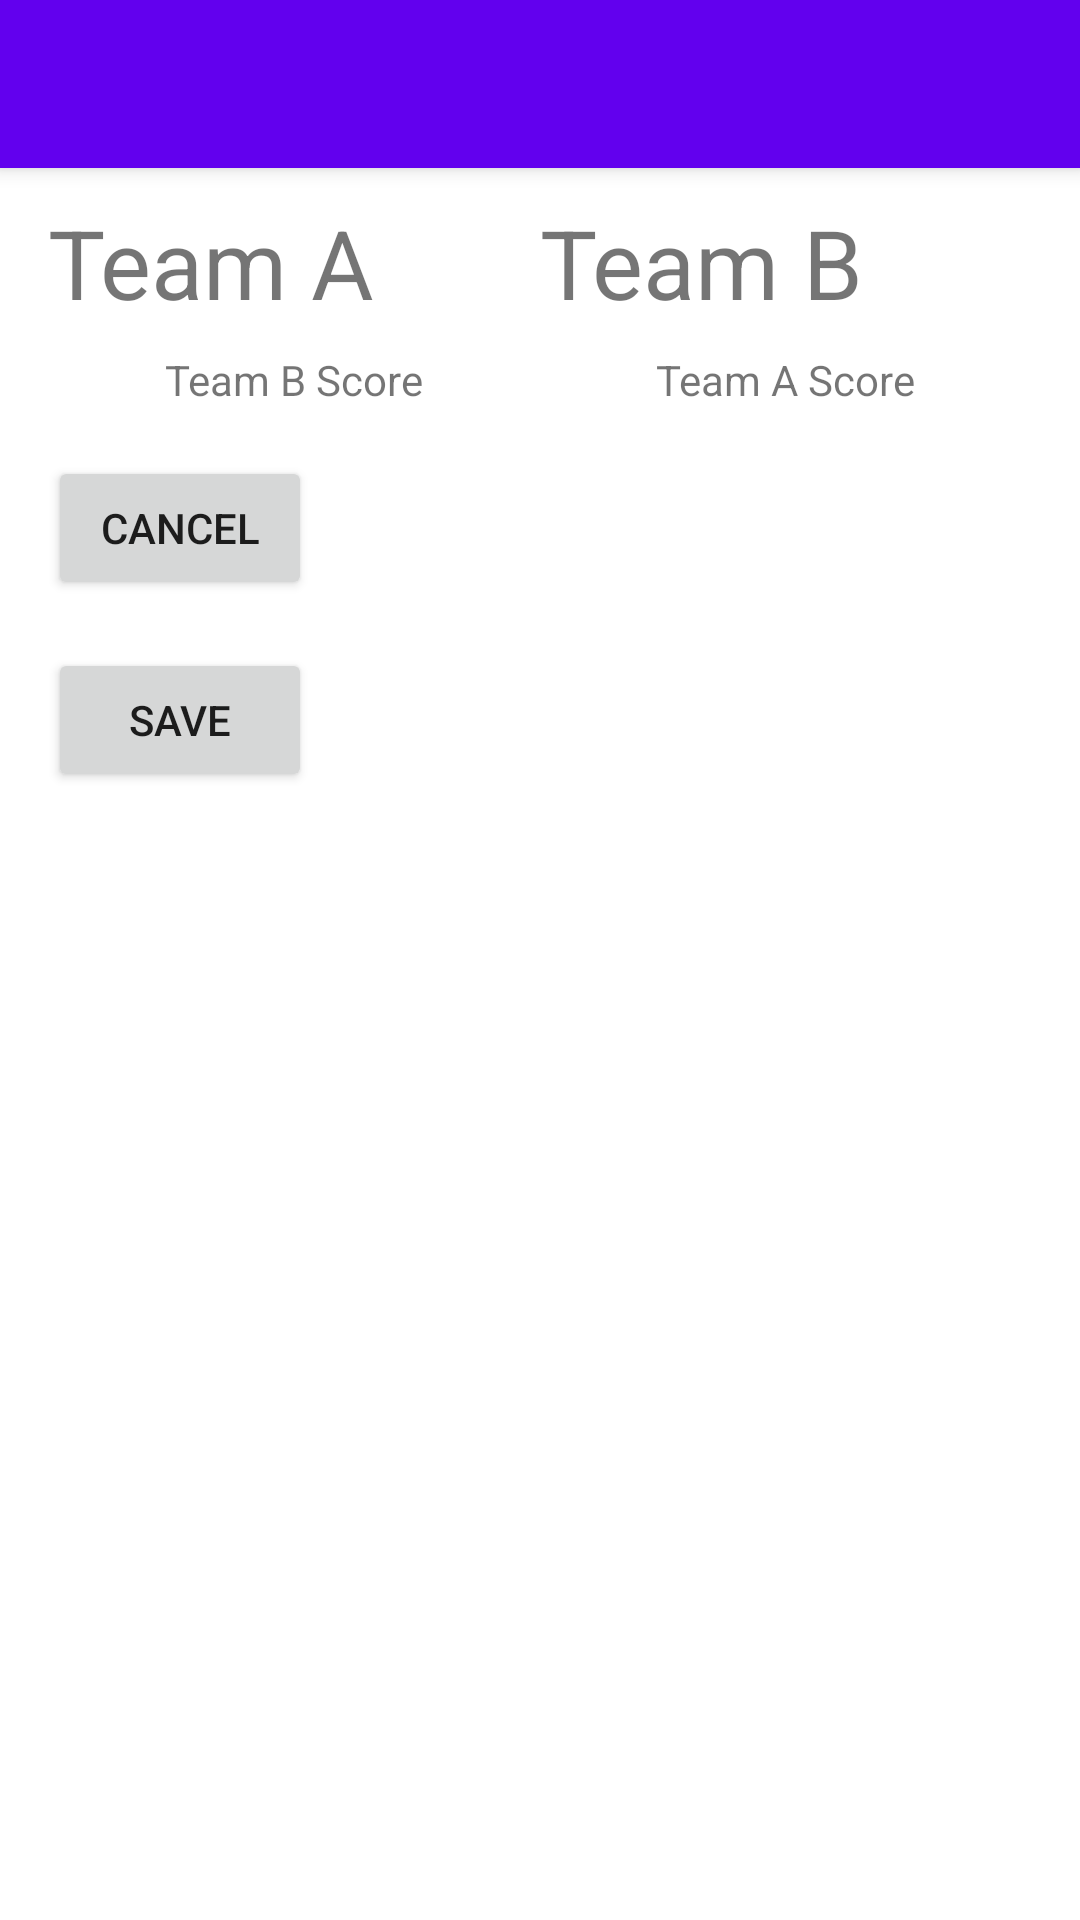

Reconstruct the res/layout file that produces this screen, plus the resources it refers to.
<!-- AndroidManifest.xml: application theme Theme.Vijay_score -->
<!-- res/layout/activity_settings.xml -->
<?xml version="1.0" encoding="utf-8"?>
<androidx.constraintlayout.widget.ConstraintLayout xmlns:android="http://schemas.android.com/apk/res/android"
    xmlns:tools="http://schemas.android.com/tools"
    android:layout_width="match_parent"
    android:layout_height="match_parent">


    <androidx.appcompat.widget.Toolbar
        android:id="@+id/toolBar"
        android:layout_width="match_parent"
        android:layout_height="?attr/actionBarSize"
        android:background="?attr/colorPrimary"
        android:elevation="4dp"
        android:theme="@style/ThemeOverlay.AppCompat.ActionBar"
        tools:ignore="MissingConstraints" />

    <LinearLayout
        android:layout_width="match_parent"
        android:layout_height="wrap_content"
        android:layout_below="@id/toolBar"
        android:orientation="vertical"
        android:paddingTop="300dp"
        android:padding="16dp"
        tools:ignore="MissingConstraints">

        <LinearLayout
            android:id="@+id/layTeamA"
            android:layout_width="match_parent"
            android:layout_height="wrap_content"
            android:orientation="horizontal"
            android:paddingTop="50dp"
            >

            <TextView
                android:layout_width="0dp"
                android:layout_height="wrap_content"
                android:layout_weight="1"
                android:text="Team A"
                android:textSize="32sp"
               />
            <TextView
                android:layout_width="0dp"
                android:layout_height="wrap_content"
                android:layout_weight="1"
                android:text="Team B"
                android:textSize="32sp"
                />


        </LinearLayout>

        <LinearLayout
            android:id="@+id/layTeamB"
            android:layout_width="match_parent"
            android:layout_height="wrap_content"
            android:layout_marginTop="8dp"
            android:orientation="horizontal"
            android:layout_weight="1">


            <TextView
                android:id="@+id/tvScoreB"
                android:layout_width="wrap_content"
                android:layout_height="wrap_content"
                android:layout_weight="1"
                android:gravity="center"
                android:text="@string/team_b_score" />

            <TextView
                android:id="@+id/tvScoreA"
                android:layout_width="wrap_content"
                android:layout_height="wrap_content"
                android:layout_weight="1"
                android:gravity="center"
                android:text="@string/team_a_score" />

        </LinearLayout>

        <Button
            android:id="@+id/btnCancel"
            android:layout_width="wrap_content"
            android:layout_height="wrap_content"
            android:layout_marginTop="16dp"
            android:text="@string/cancel" />

        <Button
            android:id="@+id/btnSave"
            android:layout_width="wrap_content"
            android:layout_height="wrap_content"
            android:layout_marginTop="16dp"
            android:text="@string/save" />
    </LinearLayout>
</androidx.constraintlayout.widget.ConstraintLayout>
<!-- resources referenced by this layout -->
<resources>
  <string name="cancel">Cancel</string>
  <string name="save">Save</string>
  <string name="team_a_score">Team A Score</string>
  <string name="team_b_score">Team B Score</string>
  <style name="Theme.Vijay_score" parent="Theme.MaterialComponents.DayNight.DarkActionBar">
          
          <item name="colorPrimary">@color/purple_500</item>
          <item name="colorPrimaryVariant">@color/purple_700</item>
          <item name="colorOnPrimary">@color/white</item>
          
          <item name="colorSecondary">@color/teal_200</item>
          <item name="colorSecondaryVariant">@color/teal_700</item>
          <item name="colorOnSecondary">@color/black</item>
          
          <item name="android:statusBarColor">?attr/colorPrimaryVariant</item>
          
      </style>
  <!-- not gathered from this repository: default colours our renderer supplied (Android Studio template values) -->
  <color name="purple_500">#FF6200EE</color>
  <color name="purple_700">#FF3700B3</color>
  <color name="teal_200">#FF03DAC5</color>
  <color name="teal_700">#FF018786</color>
  <color name="black">#FF000000</color>
  <color name="white">#FFFFFFFF</color>
</resources>
